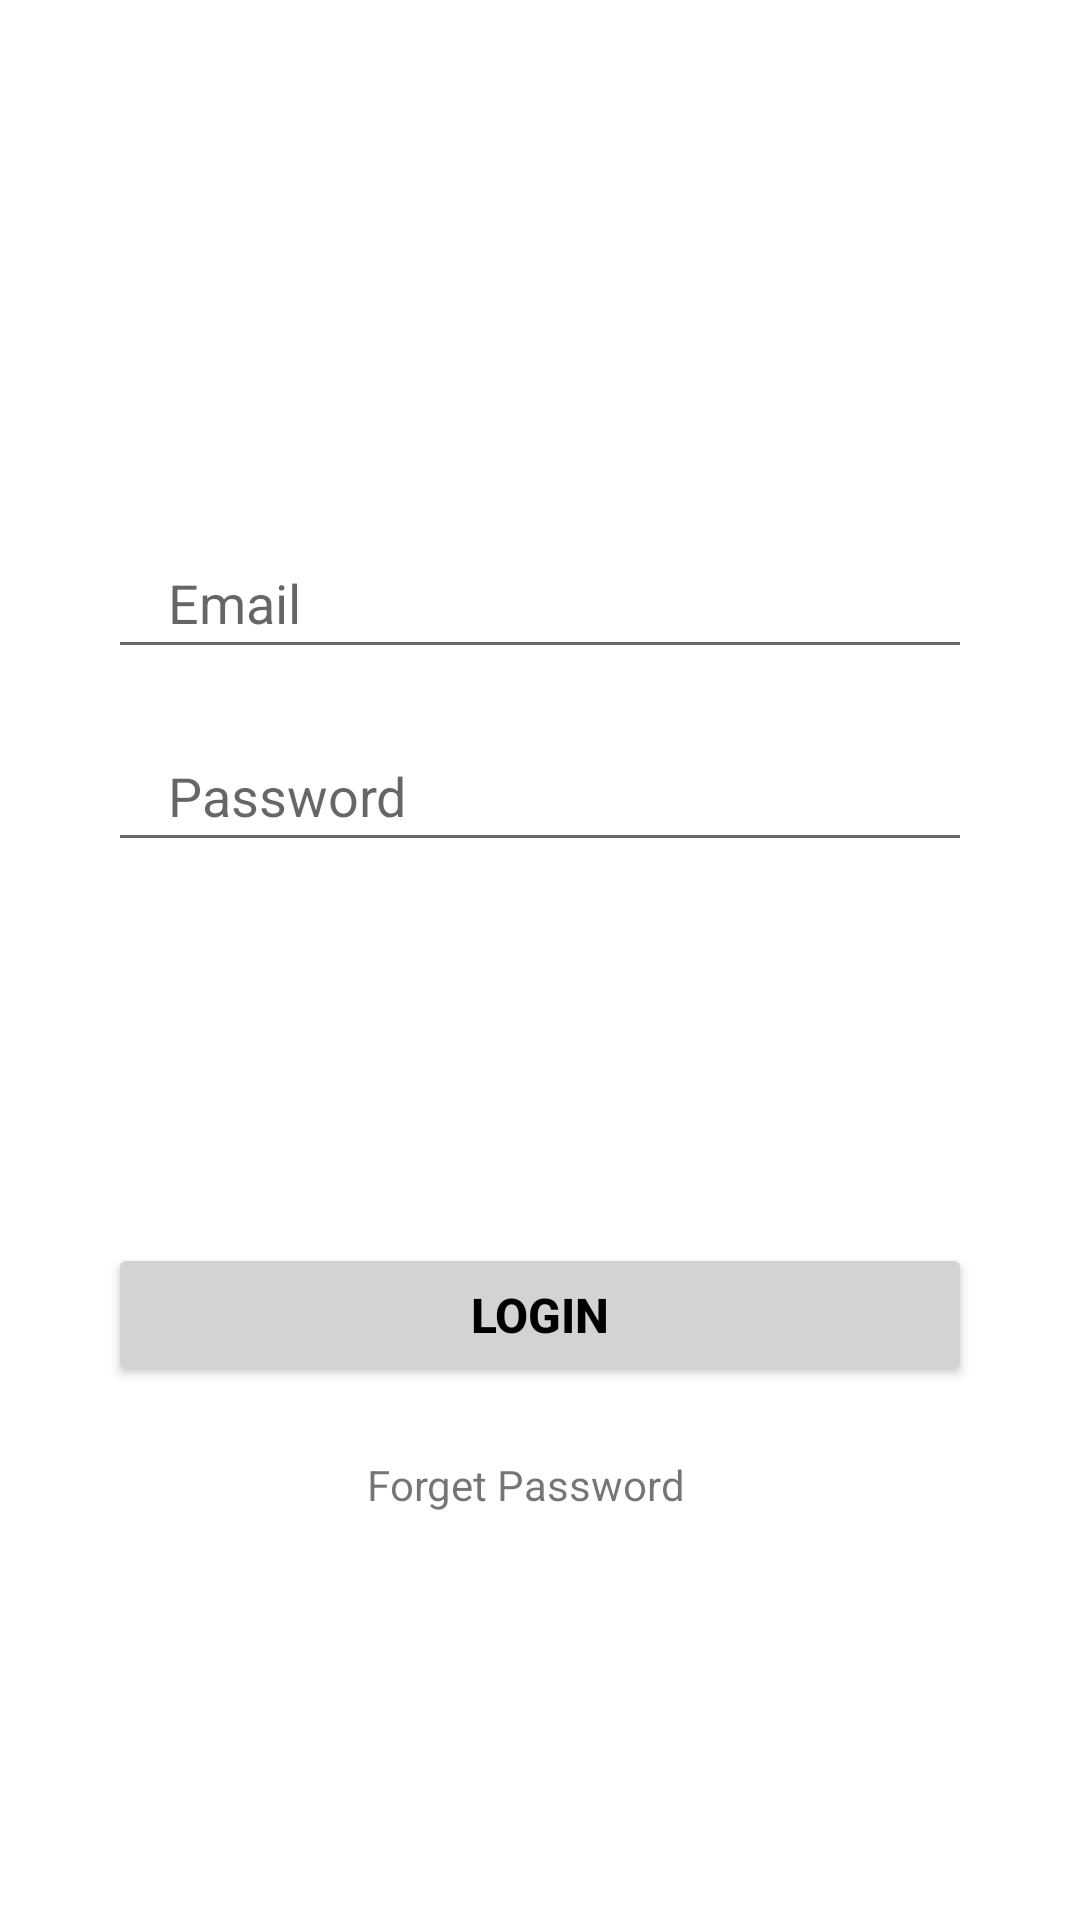

Write the Android layout XML for this screen, with the resource values it uses.
<!-- AndroidManifest.xml: application theme Theme.SplashScreenAndMore -->
<!-- res/layout/login_tab_fragment.xml -->
<?xml version="1.0" encoding="utf-8"?>
<androidx.constraintlayout.widget.ConstraintLayout xmlns:android="http://schemas.android.com/apk/res/android"
    android:layout_width="match_parent"
    android:layout_height="match_parent"
    xmlns:app="http://schemas.android.com/apk/res-auto">

    <EditText
        android:id="@+id/email"
        android:layout_width="0dp"
        android:layout_height="wrap_content"
        app:layout_constraintWidth_percent=".8"
        app:layout_constraintVertical_bias=".3"
        app:layout_constraintHorizontal_bias=".5"
        android:hint="Email"
        android:paddingLeft="20dp"
        android:paddingTop="10dp"
        android:paddingBottom="10dp"
        app:layout_constraintBottom_toBottomOf="parent"
        app:layout_constraintEnd_toEndOf="parent"
        app:layout_constraintStart_toStartOf="parent"
        app:layout_constraintTop_toTopOf="parent"
/>

    <EditText
        android:id="@+id/password"
        android:layout_width="0dp"
        android:layout_height="wrap_content"
        android:hint="Password"
        android:paddingLeft="20dp"
        android:paddingTop="10dp"
        android:paddingBottom="10dp"
        app:layout_constraintVertical_bias="0"
        android:layout_marginTop="20dp"
        app:layout_constraintBottom_toBottomOf="parent"
        app:layout_constraintEnd_toEndOf="parent"
        app:layout_constraintHorizontal_bias=".5"
        app:layout_constraintStart_toStartOf="parent"
        app:layout_constraintTop_toBottomOf="@+id/email"
        app:layout_constraintWidth_percent=".8" />

    <Button
        android:id="@+id/loginButton"
        android:layout_width="0dp"
        android:layout_height="wrap_content"
        app:layout_constraintWidth_percent=".8"
        app:layout_constraintVertical_bias=".7"
        android:text="Login"
        android:textSize="16sp"
        android:textStyle="bold"
        android:textColor="@color/black"
        android:backgroundTint="@color/grey"
        app:layout_constraintBottom_toBottomOf="parent"
        app:layout_constraintEnd_toEndOf="parent"
        app:layout_constraintStart_toStartOf="parent"
        app:layout_constraintTop_toTopOf="parent"/>

    <TextView
        android:id="@+id/forgetPass"
        android:layout_width="wrap_content"
        android:layout_height="wrap_content"
        android:layout_marginTop="5dp"
        android:layout_marginRight="5dp"
        android:text="Forget Password"
        app:flow_horizontalBias="1"
        app:flow_verticalBias="0"
        app:layout_constraintBottom_toBottomOf="parent"
        app:layout_constraintEnd_toEndOf="@+id/password"
        app:layout_constraintHorizontal_bias="0.575"
        app:layout_constraintStart_toStartOf="parent"
        app:layout_constraintTop_toBottomOf="@+id/password"
        app:layout_constraintVertical_bias="0.587" />

</androidx.constraintlayout.widget.ConstraintLayout>
<!-- resources referenced by this layout -->
<resources>
  <color name="black">#FF000000</color>
  <color name="grey">#D3D3D3</color>
  <style name="Theme.SplashScreenAndMore" parent="Theme.MaterialComponents.DayNight.NoActionBar">
          
          <item name="colorPrimary">@color/purple_500</item>
          <item name="colorPrimaryVariant">@color/purple_700</item>
          <item name="colorOnPrimary">@color/white</item>
          
          <item name="colorSecondary">@color/teal_200</item>
          <item name="colorSecondaryVariant">@color/teal_700</item>
          <item name="colorOnSecondary">@color/black</item>
          
          <item name="android:statusBarColor" tools:targetApi="l">?attr/colorPrimaryVariant</item>
          
      </style>
  <color name="purple_500">#FF6200EE</color>
  <color name="purple_700">#FF3700B3</color>
  <color name="white">#FFFFFFFF</color>
  <color name="teal_200">#FF03DAC5</color>
  <color name="teal_700">#FF018786</color>
</resources>
